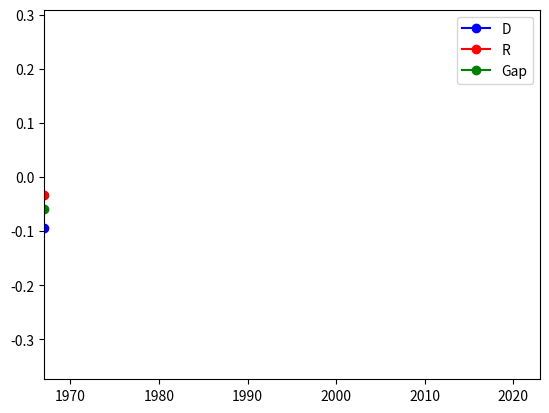

Write Python code to recreate this figure. (Note: this script raises an exception after producing the figure.)
import pandas as pd
import matplotlib.pyplot as plt
from matplotlib.animation import FuncAnimation

# Data from the table
data = {
    "Year": [
        1967, 1969, 1971, 1973, 1975, 1977, 1979, 1981, 1983, 1985,
        1987, 1989, 1991, 1993, 1995, 1997, 1999, 2001, 2003, 2005,
        2007, 2009, 2011, 2013, 2015, 2017, 2019, 2021, 2023
    ],
    "D": [
        -0.093603175, -0.072308442, -0.097825397, -0.091867987, -0.142692958,
        -0.13105, -0.091469208, -0.05865529, -0.065044025, -0.05,
        -0.055290221, -0.056283489, -0.042911585, -0.044762346, 0.007715953,
        -0.007511628, 0.008076923, -0.004530303, -0.019566406, -0.022862903,
        -0.046155405, -0.069125, -0.01165748, -0.033801527, -0.005434043,
        -0.020745968, -0.065885017, -0.048680851, -0.065033582
    ],
    "R": [
        -0.033982301, -0.039659836, -0.029203463, -0.028291667, -0.072870968,
        -0.080410811, -0.062460396, 0.023701195, -0.01465625, -0.001312236,
        -0.02070354, -0.021022026, -0.078162791, -0.039435556, 0.068463918,
        0.070954545, 0.060032028, 0.066200717, 0.093904594, 0.111965753,
        0.072247104, 0.048414097, 0.148491468, 0.168475524, 0.189134426,
        0.19645098, 0.173608365, 0.171, 0.208924188
    ],
    "gap": [
        -0.059620874, -0.032648605, -0.068621934, -0.06357632, -0.06982199,
        -0.050639189, -0.029008812, -0.082356485, -0.050387775, -0.048687764,
        -0.034586681, -0.035261463, 0.035251205, -0.00532679, -0.060747964,
        -0.078466173, -0.051955105, -0.07073102, -0.113471, -0.134828657,
        -0.11840251, -0.117539097, -0.160148948, -0.202277051, -0.194568469,
        -0.217196948, -0.239493382, -0.219680851, -0.27395777
    ]
}

# Create DataFrame
df = pd.DataFrame(data)

# Initialize the plot
fig, ax = plt.subplots()
ax.set_xlim(min(df['Year']), max(df['Year']))
ax.set_ylim(min(min(df['D']), min(df['R']), min(df['gap'])) - 0.1, max(max(df['D']), max(df['R']), max(df['gap'])) + 0.1)

line_D, = ax.plot([], [], 'bo-', label='D')
line_R, = ax.plot([], [], 'ro-', label='R')
line_gap, = ax.plot([], [], 'go-', label='Gap')
ax.legend()

# Animation function
def animate(i):
    x = df['Year'][:i+1]
    y1 = df['D'][:i+1]
    y2 = df['R'][:i+1]
    y3 = df['gap'][:i+1]
    
    line_D.set_data(x, y1)
    line_R.set_data(x, y2)
    line_gap.set_data(x, y3)
    return line_D, line_R, line_gap

# Create animation
ani = FuncAnimation(fig, animate, frames=len(df), interval=200, blit=True)

# Save animation
ani.save('/mnt/data/political_gap_animation.gif', writer='imagemagick')

# Display the animated plot
plt.close()
ani

